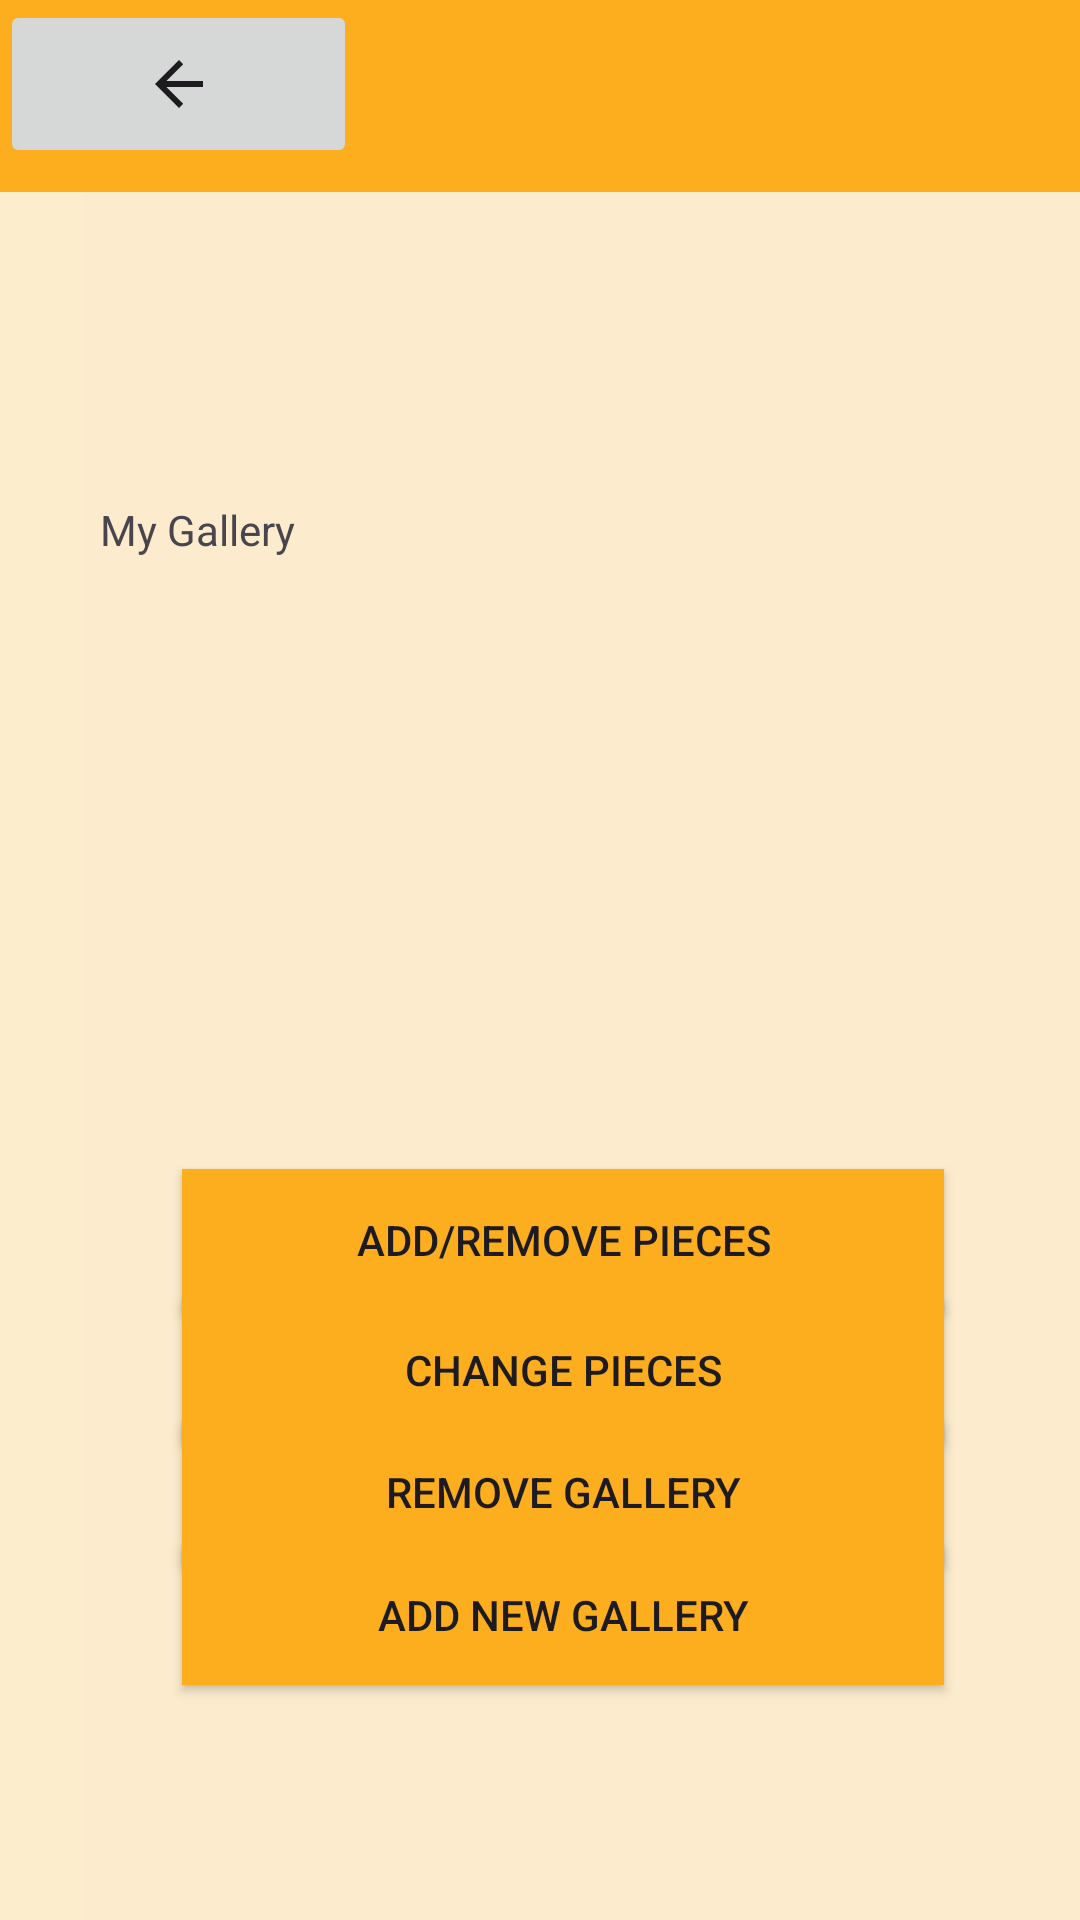

Here is an Android app screen rendered from its layout file. Give the layout XML and the strings, colors and styles it references.
<!-- AndroidManifest.xml: application theme Theme.PalettePerspectivesFinal -->
<!-- res/layout/activity_seller_my_gallery.xml -->
<?xml version="1.0" encoding="utf-8"?>
<androidx.constraintlayout.widget.ConstraintLayout xmlns:android="http://schemas.android.com/apk/res/android"
    xmlns:app="http://schemas.android.com/apk/res-auto"
    xmlns:tools="http://schemas.android.com/tools"
    android:layout_width="match_parent"
    android:layout_height="match_parent">

    <View
        android:layout_width="match_parent"
        android:layout_height="match_parent"
        android:background="@drawable/background" />

    <ImageView
        android:id="@+id/imageView3"
        android:layout_width="47dp"
        android:layout_height="46dp"

        app:layout_constraintBottom_toBottomOf="parent"
        app:layout_constraintEnd_toEndOf="parent"
        app:layout_constraintHorizontal_bias="0.945"
        app:layout_constraintStart_toStartOf="parent"
        app:layout_constraintTop_toTopOf="parent"
        app:layout_constraintVertical_bias="0.125"
        app:srcCompat="@drawable/image" />

    <TextView
        android:id="@+id/textView3"
        android:layout_width="63dp"
        android:layout_height="45dp"
        android:text=""
        app:layout_constraintBottom_toBottomOf="parent"
        app:layout_constraintEnd_toEndOf="parent"
        app:layout_constraintHorizontal_bias="0.112"
        app:layout_constraintStart_toStartOf="parent"
        app:layout_constraintTop_toTopOf="parent"
        app:layout_constraintVertical_bias="0.125" />

    <androidx.appcompat.widget.Toolbar
        android:id="@+id/toolbar7"
        android:layout_width="match_parent"
        android:layout_height="wrap_content"
        android:background="#FCAE1E"
        android:minHeight="?attr/actionBarSize"
        android:theme="?attr/actionBarTheme"
        app:layout_constraintBottom_toBottomOf="parent"
        app:layout_constraintEnd_toEndOf="parent"
        app:layout_constraintHorizontal_bias="0.0"
        app:layout_constraintStart_toStartOf="parent"
        app:layout_constraintTop_toTopOf="parent"
        app:layout_constraintVertical_bias="0.0" />

    <TextView
        android:id="@+id/textView15"
        android:layout_width="wrap_content"
        android:layout_height="wrap_content"
        android:text="My Gallery"
        app:layout_constraintBottom_toBottomOf="parent"
        app:layout_constraintEnd_toEndOf="parent"
        app:layout_constraintHorizontal_bias="0.113"
        app:layout_constraintStart_toStartOf="parent"
        app:layout_constraintTop_toTopOf="parent"
        app:layout_constraintVertical_bias="0.269" />

    <HorizontalScrollView
        android:layout_width="407dp"
        android:layout_height="207dp"
        app:layout_constraintBottom_toBottomOf="parent"
        app:layout_constraintEnd_toEndOf="parent"
        app:layout_constraintHorizontal_bias="0.0"
        app:layout_constraintStart_toStartOf="parent"
        app:layout_constraintTop_toTopOf="parent"
        app:layout_constraintVertical_bias="0.446">

        <LinearLayout
            android:layout_width="wrap_content"
            android:layout_height="match_parent"
            android:orientation="vertical" />

    </HorizontalScrollView>

    <Button
        android:id="@+id/button35"
        android:layout_width="254dp"
        android:layout_height="47dp"
        android:background="#FCAE1E"
        android:text="add new gallery"
        app:layout_constraintBottom_toBottomOf="parent"
        app:layout_constraintEnd_toEndOf="parent"
        app:layout_constraintHorizontal_bias="0.573"
        app:layout_constraintStart_toStartOf="parent"
        app:layout_constraintTop_toTopOf="parent"
        app:layout_constraintVertical_bias="0.868" />

    <Button
        android:id="@+id/button34"
        android:layout_width="254dp"
        android:layout_height="47dp"
        android:background="#FCAE1E"
        android:text="remove gallery"
        app:layout_constraintBottom_toBottomOf="parent"
        app:layout_constraintEnd_toEndOf="parent"
        app:layout_constraintHorizontal_bias="0.573"
        app:layout_constraintStart_toStartOf="parent"
        app:layout_constraintTop_toTopOf="parent"
        app:layout_constraintVertical_bias="0.799" />

    <Button
        android:id="@+id/button33"
        android:layout_width="254dp"
        android:layout_height="47dp"
        android:background="#FCAE1E"
        android:text="change pıeces"
        app:layout_constraintBottom_toBottomOf="parent"
        app:layout_constraintEnd_toEndOf="parent"
        app:layout_constraintHorizontal_bias="0.573"
        app:layout_constraintStart_toStartOf="parent"
        app:layout_constraintTop_toTopOf="parent"
        app:layout_constraintVertical_bias="0.73" />

    <Button
        android:id="@+id/button32"
        android:layout_width="254dp"
        android:layout_height="47dp"
        android:background="#FCAE1E"
        android:text="Add/Remove pıeces"
        app:layout_constraintBottom_toBottomOf="parent"
        app:layout_constraintEnd_toEndOf="parent"
        app:layout_constraintHorizontal_bias="0.573"
        app:layout_constraintStart_toStartOf="parent"
        app:layout_constraintTop_toTopOf="parent"
        app:layout_constraintVertical_bias="0.657" />
    <ImageButton
        android:id="@+id/imageButton3"
        android:layout_width="119dp"
        android:layout_height="56dp"
        app:layout_constraintBottom_toBottomOf="parent"
        app:layout_constraintEnd_toEndOf="parent"
        app:layout_constraintHorizontal_bias="0.0"
        app:layout_constraintStart_toStartOf="parent"
        app:layout_constraintTop_toTopOf="parent"
        app:layout_constraintVertical_bias="0.0"
        app:srcCompat="?attr/actionModeCloseDrawable" />
</androidx.constraintlayout.widget.ConstraintLayout>
<!-- resources referenced by this layout -->
<resources>
  <!-- drawable background: png bitmap (drawable, 6933 bytes) -->
  <style name="Theme.PalettePerspectivesFinal" parent="Theme.AppCompat.Light.NoActionBar">
          
          <item name="colorPrimary">@color/purple_500</item>
          <item name="colorPrimaryVariant">@color/purple_700</item>
          <item name="colorOnPrimary">@color/white</item>
          
          <item name="colorSecondary">@color/teal_200</item>
          <item name="colorSecondaryVariant">@color/teal_700</item>
          <item name="colorOnSecondary">@color/black</item>
          
          <item name="android:statusBarColor">?attr/colorPrimaryVariant</item>
          
      </style>
  <!-- not gathered from this repository: default colours our renderer supplied (Android Studio template values) -->
  <color name="purple_500">#FF6200EE</color>
  <color name="purple_700">#FF3700B3</color>
  <color name="teal_200">#FF03DAC5</color>
  <color name="teal_700">#FF018786</color>
  <color name="black">#FF000000</color>
  <color name="white">#FFFFFFFF</color>
</resources>
